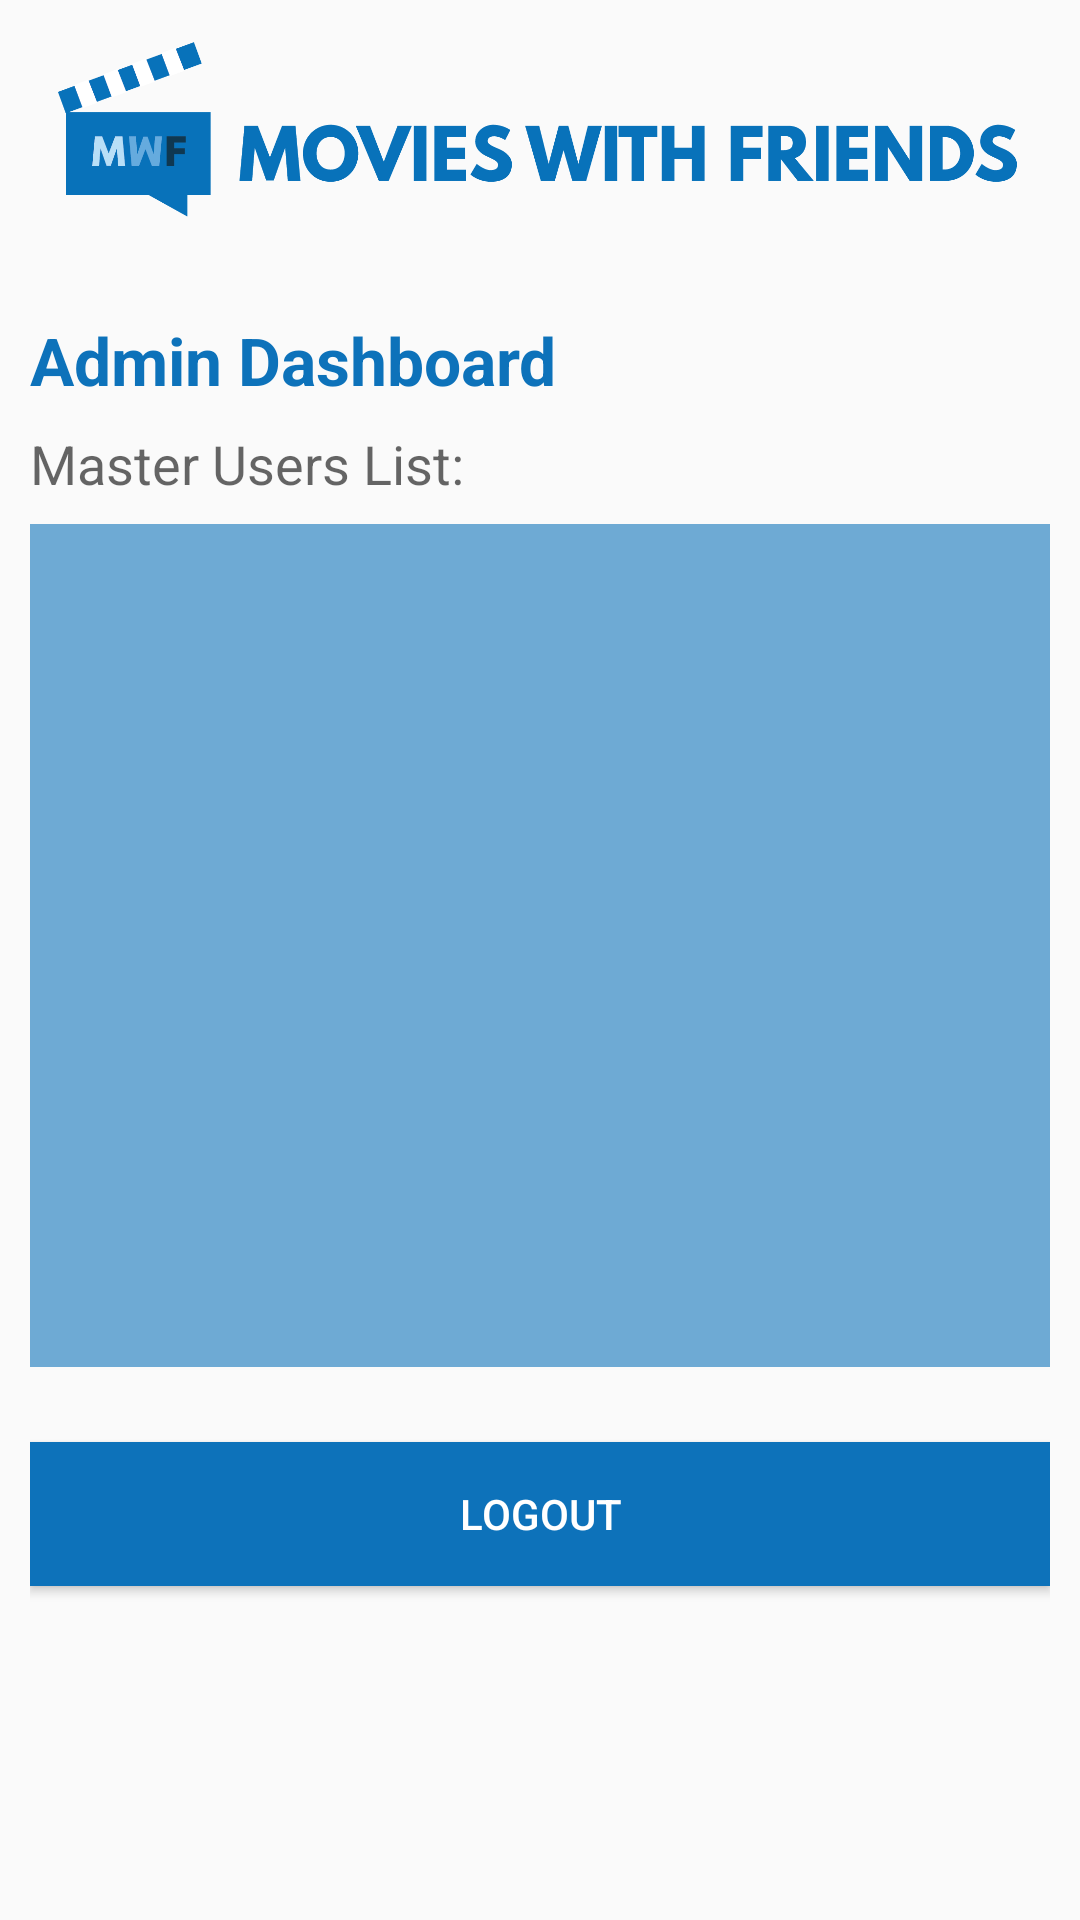

Reconstruct the res/layout file that produces this screen, plus the resources it refers to.
<!-- AndroidManifest.xml: application theme AppTheme -->
<!-- res/layout/activity_admin_dashboard.xml -->
<?xml version="1.0" encoding="utf-8"?>
<LinearLayout xmlns:android="http://schemas.android.com/apk/res/android"
    xmlns:tools="http://schemas.android.com/tools"
    android:orientation ="vertical"
    android:layout_height="match_parent"
    android:padding="10dp"
    android:layout_width="match_parent"
    tools:context="com.example.staceefreeman.movieswithfriends.Search"
    android:weightSum="1">

    <ImageView
        android:layout_width="match_parent"
        android:layout_height="100dp"
        android:src="@drawable/header2"
        android:layout_marginTop="-15dp"
        android:layout_marginLeft="-5dp"
        android:layout_marginBottom="10dp"
        android:id="@+id/imageView"
        android:baselineAlignBottom="false" />

    <TextView
        android:layout_width="wrap_content"
        android:layout_height="wrap_content"
        android:textAppearance="?android:attr/textAppearanceLarge"
        android:text="Admin Dashboard"
        android:id="@+id/searchResultsTxt"
        android:textColor="@color/main"
        android:textStyle="bold" />

    <LinearLayout
        android:orientation="horizontal"
        android:layout_width="match_parent"
        android:layout_height="40dp">

        <TextView
            android:layout_width="wrap_content"
            android:layout_height="40dp"
            android:textAppearance="?android:attr/textAppearanceMedium"
            android:text="Master Users List:"
            android:id="@+id/searchResultsTxt1"
            android:layout_gravity="left|center_horizontal"
            android:gravity="left|center" />

    </LinearLayout>

    <ListView
        android:layout_width="match_parent"
        android:layout_height="254dp"
        android:id="@+id/scrollList"
        android:divider="#ffffff"
        android:dividerHeight="2dp"
        android:background="#960d72ba"
        android:clickable="true"
        android:contextClickable="false"
        android:drawSelectorOnTop="false"
        android:smoothScrollbar="true"
        android:layout_marginBottom="10dp"
        android:fastScrollAlwaysVisible="false"
        android:paddingBottom="40dp"
        android:layout_weight="0.23" />

    <Button
        android:id="@+id/bLogout"
        android:text="Logout"
        android:layout_marginTop="15dp"
        android:layout_marginBottom="10dp"
        android:background="@color/main"
        android:textColor="@color/white"
        android:layout_width="match_parent"
        android:layout_height="wrap_content" />

</LinearLayout>
<!-- resources referenced by this layout -->
<resources>
  <color name="main">#0d72ba</color>
  <color name="white">#ffffff</color>
  <!-- drawable header2: png bitmap (drawable, 30458 bytes) -->
  <style name="AppTheme" parent="Theme.AppCompat.Light.DarkActionBar">
          
          <item name="windowActionBar">false</item>
          <item name="windowNoTitle">true</item>
          <item name="colorPrimary">@color/main</item>
          <item name="colorPrimaryDark">@color/colorPrimaryDark</item>
          <item name="colorAccent">@color/main</item>
      </style>
  <color name="colorPrimaryDark">#094e80</color>
</resources>
